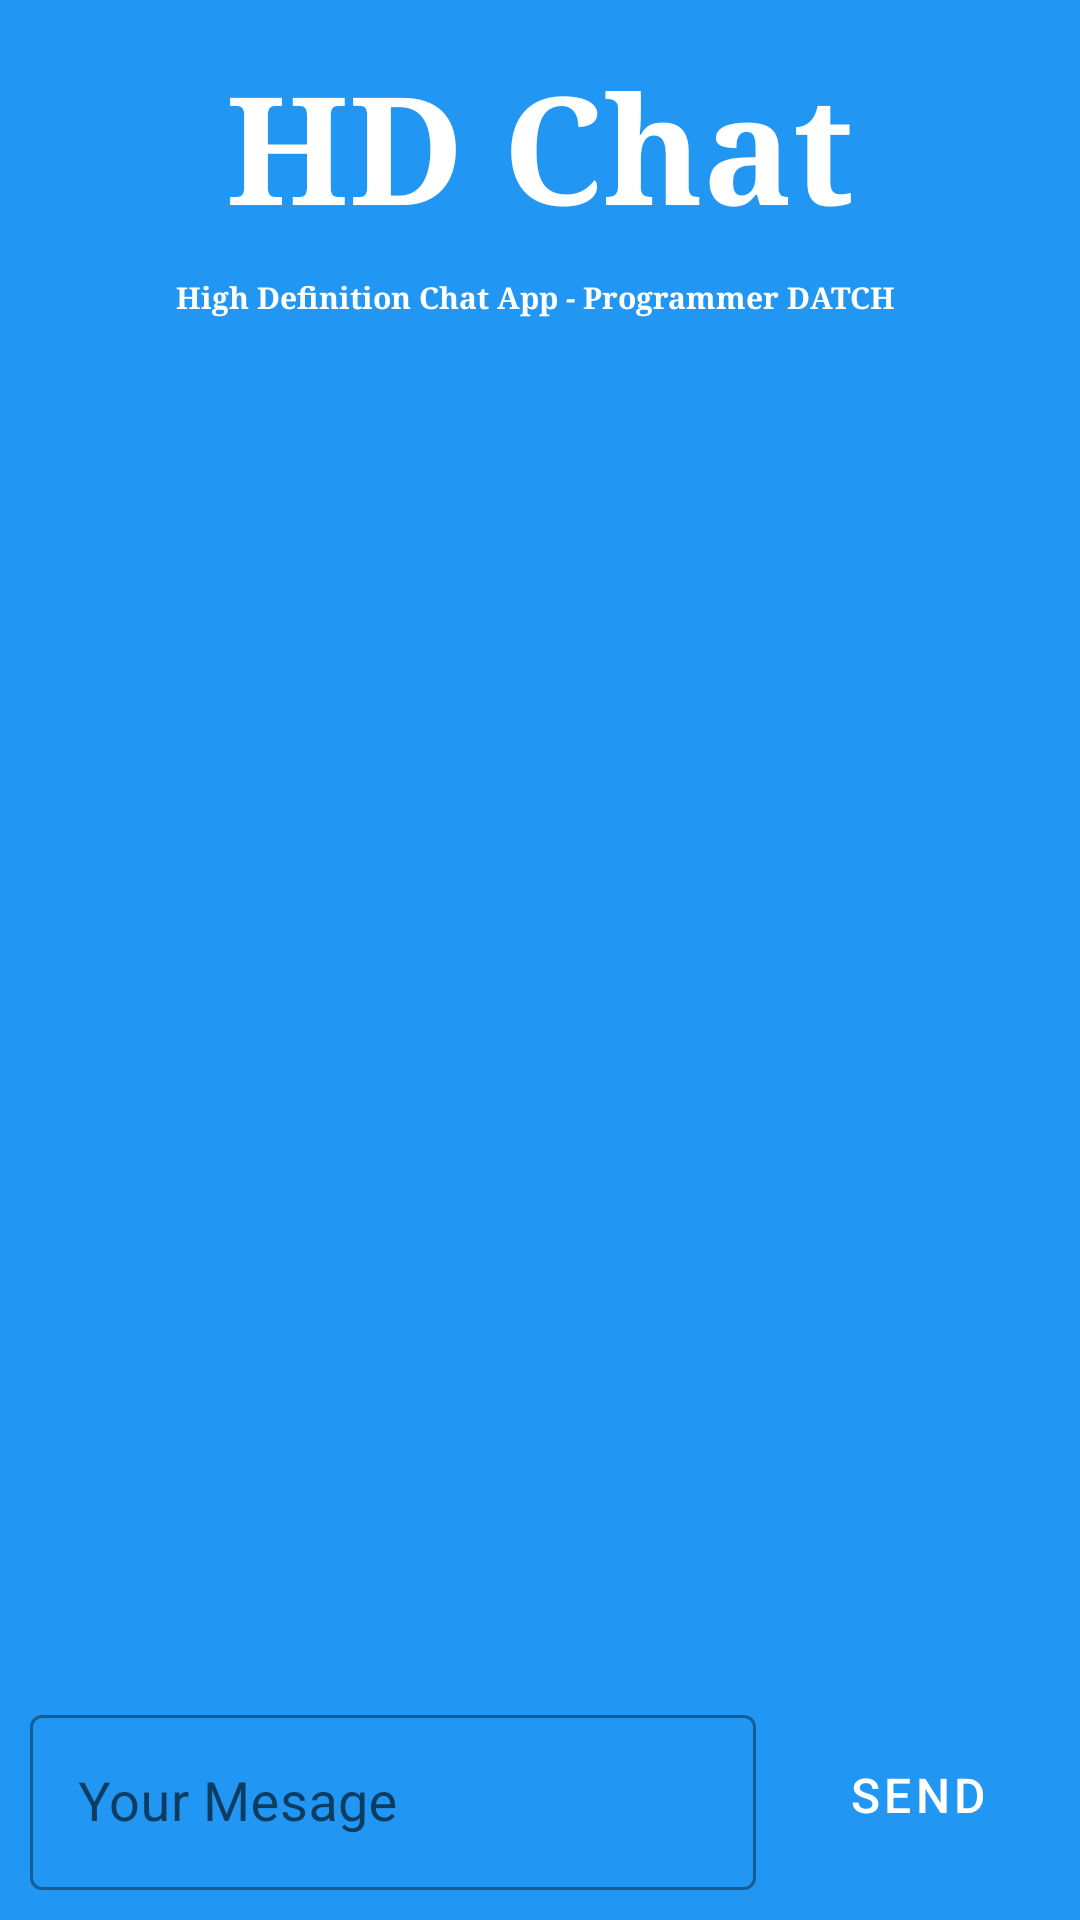

Here is an Android app screen rendered from its layout file. Give the layout XML and the strings, colors and styles it references.
<!-- AndroidManifest.xml: application theme Theme.HDChat -->
<!-- res/layout/activity_chat.xml -->
<?xml version="1.0" encoding="utf-8"?>
<RelativeLayout xmlns:android="http://schemas.android.com/apk/res/android"
    xmlns:app="http://schemas.android.com/apk/res-auto"
    xmlns:tools="http://schemas.android.com/tools"
    android:layout_width="match_parent"
    android:layout_height="match_parent"
    android:background="@color/my_primary"
    tools:context=".ChatActivity">

    <RelativeLayout
        android:layout_width="match_parent"
        android:layout_height="wrap_content"
        android:id="@+id/app_title"
        android:padding="5dp">

        <TextView
            android:layout_width="match_parent"
            android:layout_height="wrap_content"
            android:layout_marginStart="10dp"
            android:layout_marginTop="10dp"
            android:layout_marginEnd="10dp"
            android:layout_marginBottom="10dp"
            android:gravity="center"
            android:text="HD Chat"
            android:textColor="@color/white"
            android:textSize="50sp"
            android:fontFamily="serif"
            android:id="@+id/appNameTop"
            android:textStyle="bold"/>
        <TextView
            android:layout_width="wrap_content"
            android:layout_height="wrap_content"
            android:text="High Definition Chat App - Programmer DATCH "
            android:textSize="10sp"
            android:textColor="@color/white"
            android:textStyle="bold"
            android:fontFamily="serif"
            android:layout_centerHorizontal="true"
            android:layout_below="@+id/appNameTop"
            />

    </RelativeLayout>

    <RelativeLayout
        android:id="@+id/chat_container"
        android:layout_width="match_parent"
        android:layout_height="match_parent"
        android:layout_below="@+id/app_title"
        android:layout_centerInParent="true"
        android:background="@drawable/rounded_corner_top"
        android:backgroundTint="@color/white">


        <androidx.recyclerview.widget.RecyclerView
            android:layout_width="match_parent"
            android:layout_height="match_parent"
            android:layout_marginTop="20dp"
            android:layout_above="@+id/sending_msg_layout"
            android:id="@+id/chatRecyclerView"/>


        <RelativeLayout
            android:layout_width="match_parent"
            android:layout_height="wrap_content"
            android:layout_alignParentBottom="true"
            android:backgroundTint="@color/white"
            android:padding="10dp"
            android:layout_marginTop="5dp"
            android:background="@drawable/rounded_corner_top"
            android:id="@+id/sending_msg_layout">

            <com.google.android.material.textfield.TextInputLayout
                android:layout_width="match_parent"
                android:layout_height="wrap_content"
                android:hint="Your Mesage"
                android:layout_centerVertical="true"
                android:layout_toLeftOf="@+id/sendMsgBtn"
                android:backgroundTint="@color/my_primary"
                style="@style/Widget.MaterialComponents.TextInputLayout.OutlinedBox">

                <com.google.android.material.textfield.TextInputEditText
                    android:layout_width="match_parent"
                    android:layout_height="wrap_content"
                    android:id="@+id/typedMsg"
                    android:textSize="18sp"/>

            </com.google.android.material.textfield.TextInputLayout>

            <com.google.android.material.button.MaterialButton
                android:layout_width="wrap_content"
                android:layout_height="wrap_content"
                android:layout_alignParentEnd="true"
                android:text="SEND"
                android:textAllCaps="false"
                android:padding="12dp"
                android:layout_centerVertical="true"
                android:layout_marginLeft="10dp"
                android:textSize="16sp"
                android:background="@drawable/rounded_corners"
                android:id="@+id/sendMsgBtn"/>

        </RelativeLayout>

    </RelativeLayout>

</RelativeLayout>
<!-- resources referenced by this layout -->
<resources>
  <color name="my_primary">#2196F3</color>
  <color name="white">#FFFFFFFF</color>
  <!-- drawable rounded_corners (drawable) -->
  <?xml version="1.0" encoding="utf-8"?>
  <shape xmlns:android="http://schemas.android.com/apk/res/android"
      android:shape="rectangle">
      <corners android:radius="16dp"/>
      <stroke android:width="1dp"/>
  </shape>
  <style name="Theme.HDChat" parent="Theme.MaterialComponents.DayNight.NoActionBar">
          
          <item name="colorPrimary">@color/my_primary</item>
          <item name="colorPrimaryVariant">@color/my_primary</item>
          <item name="colorOnPrimary">@color/white</item>
          
          <item name="colorSecondary">@color/teal_200</item>
          <item name="colorSecondaryVariant">@color/teal_700</item>
          <item name="colorOnSecondary">@color/black</item>
          
          <item name="android:statusBarColor">?attr/colorPrimaryVariant</item>
          
      </style>
  <color name="teal_200">#FF03DAC5</color>
  <color name="teal_700">#FF018786</color>
  <color name="black">#FF000000</color>
</resources>
